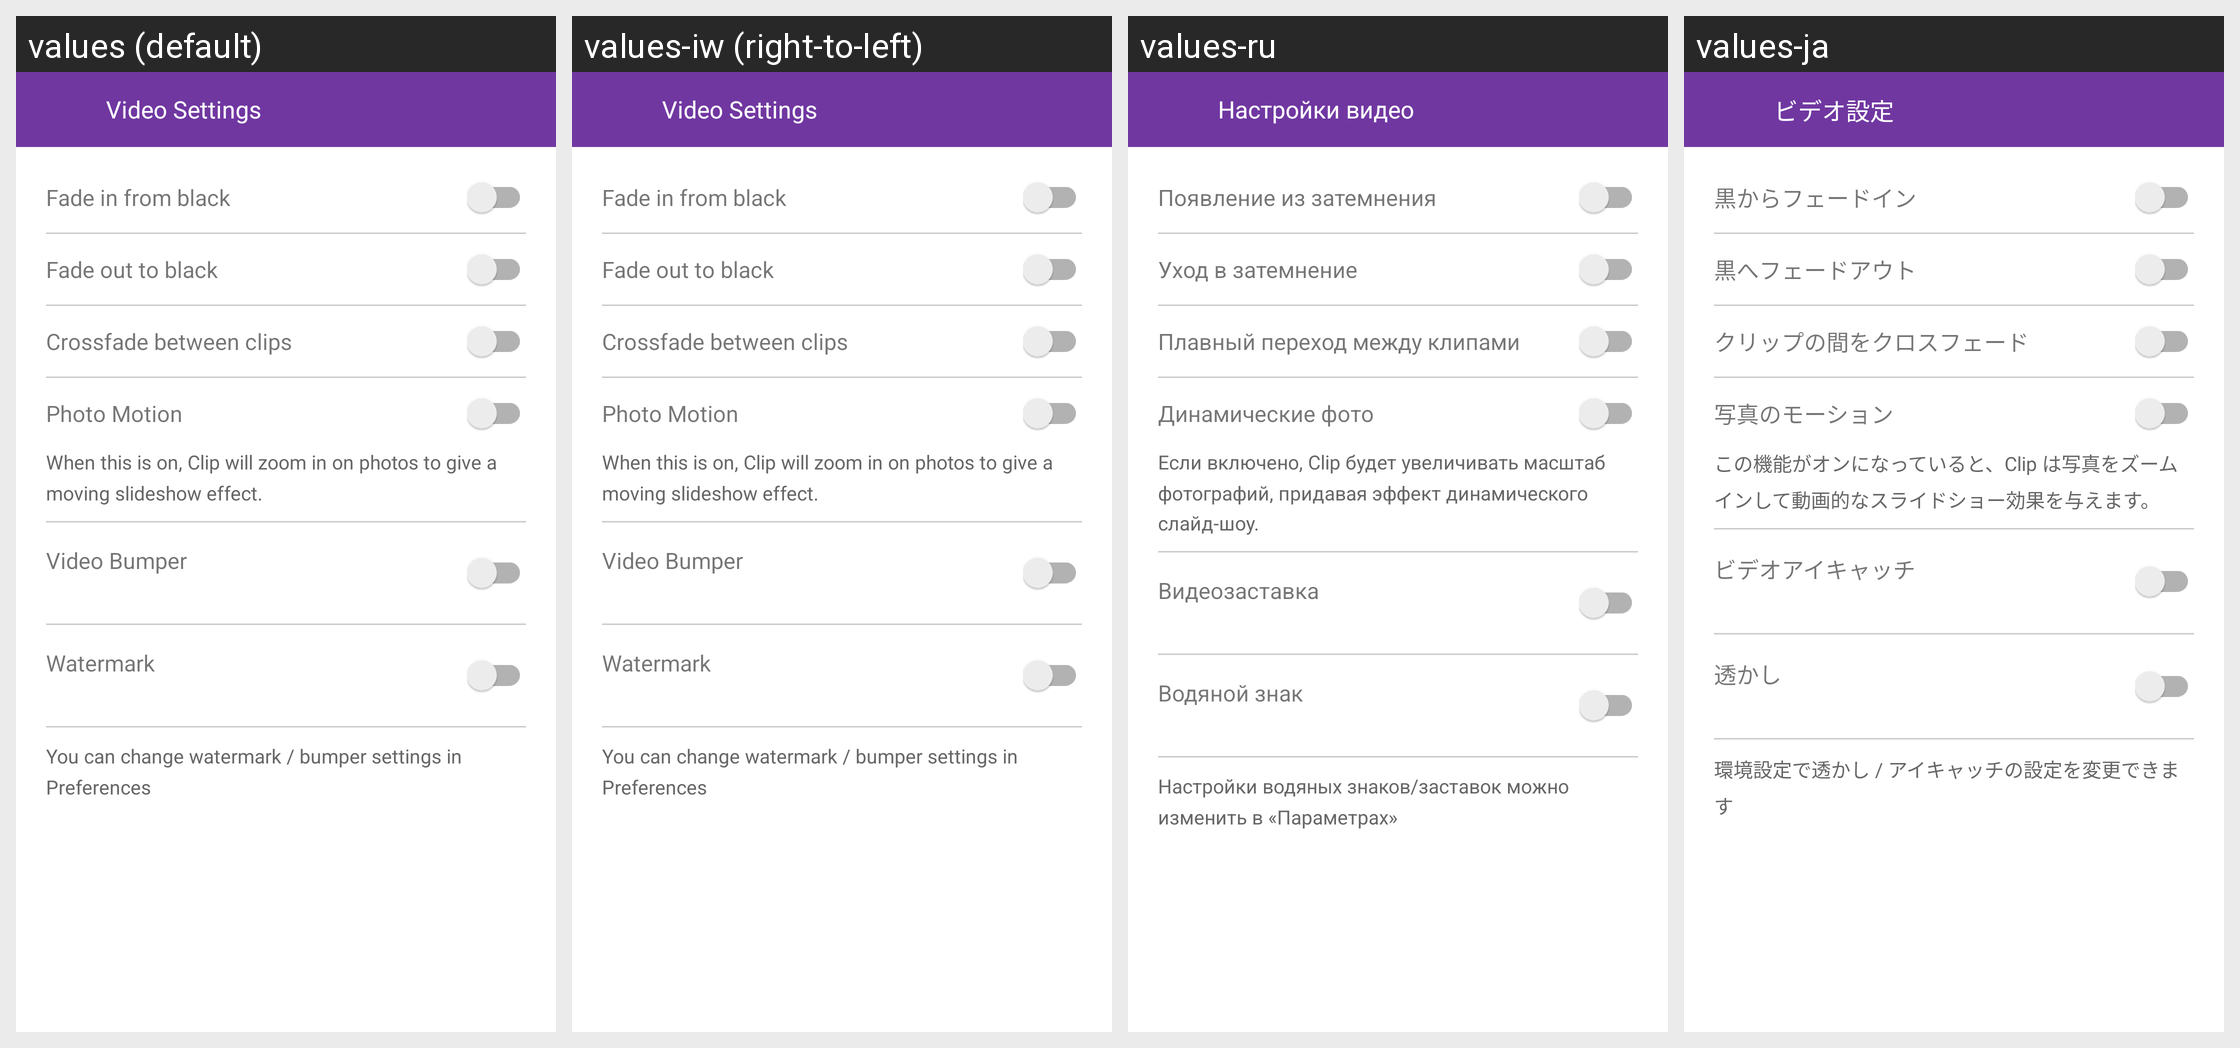

The Android screen above is rendered under several locales of the same app. Produce the string resources it draws, with the default and per-locale values.
Android screen res/layout/activity_video_setting.xml rendered under 4 locales, left to right: values (default), values-iw (right-to-left), values-ru, values-ja. Device: Nexus 5 (rendered at 1080×1920; each locale shown at half size, 540×960, under a caption strip naming it); theme AppTheme.
Other locales in the repository, not shown: values-af, values-bn, values-ca, values-cs, values-da, values-da-rDK, values-de, values-en-rGB, values-en-rIN, values-es, values-fi, values-fr, values-fr-rCA, values-gu, values-hi, values-hr, values-hu, values-in, values-it, values-kn, values-ko, values-ko-rKR, values-lt, values-lv, values-ml, values-mr, values-ms, values-nb, values-nb-rNO, values-nl, values-pa, values-pl, values-pt, values-pt-rBR, values-ro, values-sk, values-sr, values-sv, values-sv-rSE, values-sw, values-te, values-tr, values-uk, values-zh-rCN, values-zh-rHK, values-zh-rTW.
Strings drawn on this screen, with the default value and each locale's value (text and hints the layout hard-codes, and strings that could not be matched under every locale, appear in the picture but are not listed):

video_setting_title
  values: Video Settings
  values-iw: Video Settings  [not translated; the default value is used]
  values-ru: Настройки видео
  values-ja: ビデオ設定

video_setting_option1
  values: Fade in from black
  values-iw: Fade in from black  [not translated; the default value is used]
  values-ru: Появление из затемнения
  values-ja: 黒からフェードイン

video_setting_option2
  values: Fade out to black
  values-iw: Fade out to black  [not translated; the default value is used]
  values-ru: Уход в затемнение
  values-ja: 黒へフェードアウト

video_setting_option3
  values: Crossfade between clips
  values-iw: Crossfade between clips  [not translated; the default value is used]
  values-ru: Плавный переход между клипами
  values-ja: クリップの間をクロスフェード

photo_motion_option
  values: Photo Motion
  values-iw: Photo Motion  [not translated; the default value is used]
  values-ru: Динамические фото
  values-ja: 写真のモーション

photo_motion_description
  values: When this is on, Clip will zoom in on photos to give a moving slideshow effect.
  values-iw: When this is on, Clip will zoom in on photos to give a moving slideshow effect.  [not translated; the default value is used]
  values-ru: Если включено, Clip будет увеличивать масштаб фотографий, придавая эффект динамического слайд-шоу.
  values-ja: この機能がオンになっていると、Clip は写真をズームインして動画的なスライドショー効果を与えます。

video_settings_bumper
  values: Video Bumper
  values-iw: Video Bumper  [not translated; the default value is used]
  values-ru: Видеозаставка
  values-ja: ビデオアイキャッチ

video_settings_watermark
  values: Watermark
  values-iw: Watermark  [not translated; the default value is used]
  values-ru: Водяной знак
  values-ja: 透かし

video_settings_branding_preference
  values: You can change watermark / bumper settings in Preferences
  values-iw: You can change watermark / bumper settings in Preferences  [not translated; the default value is used]
  values-ru: Настройки водяных знаков/заставок можно изменить в «Параметрах»
  values-ja: 環境設定で透かし / アイキャッチの設定を変更できます
